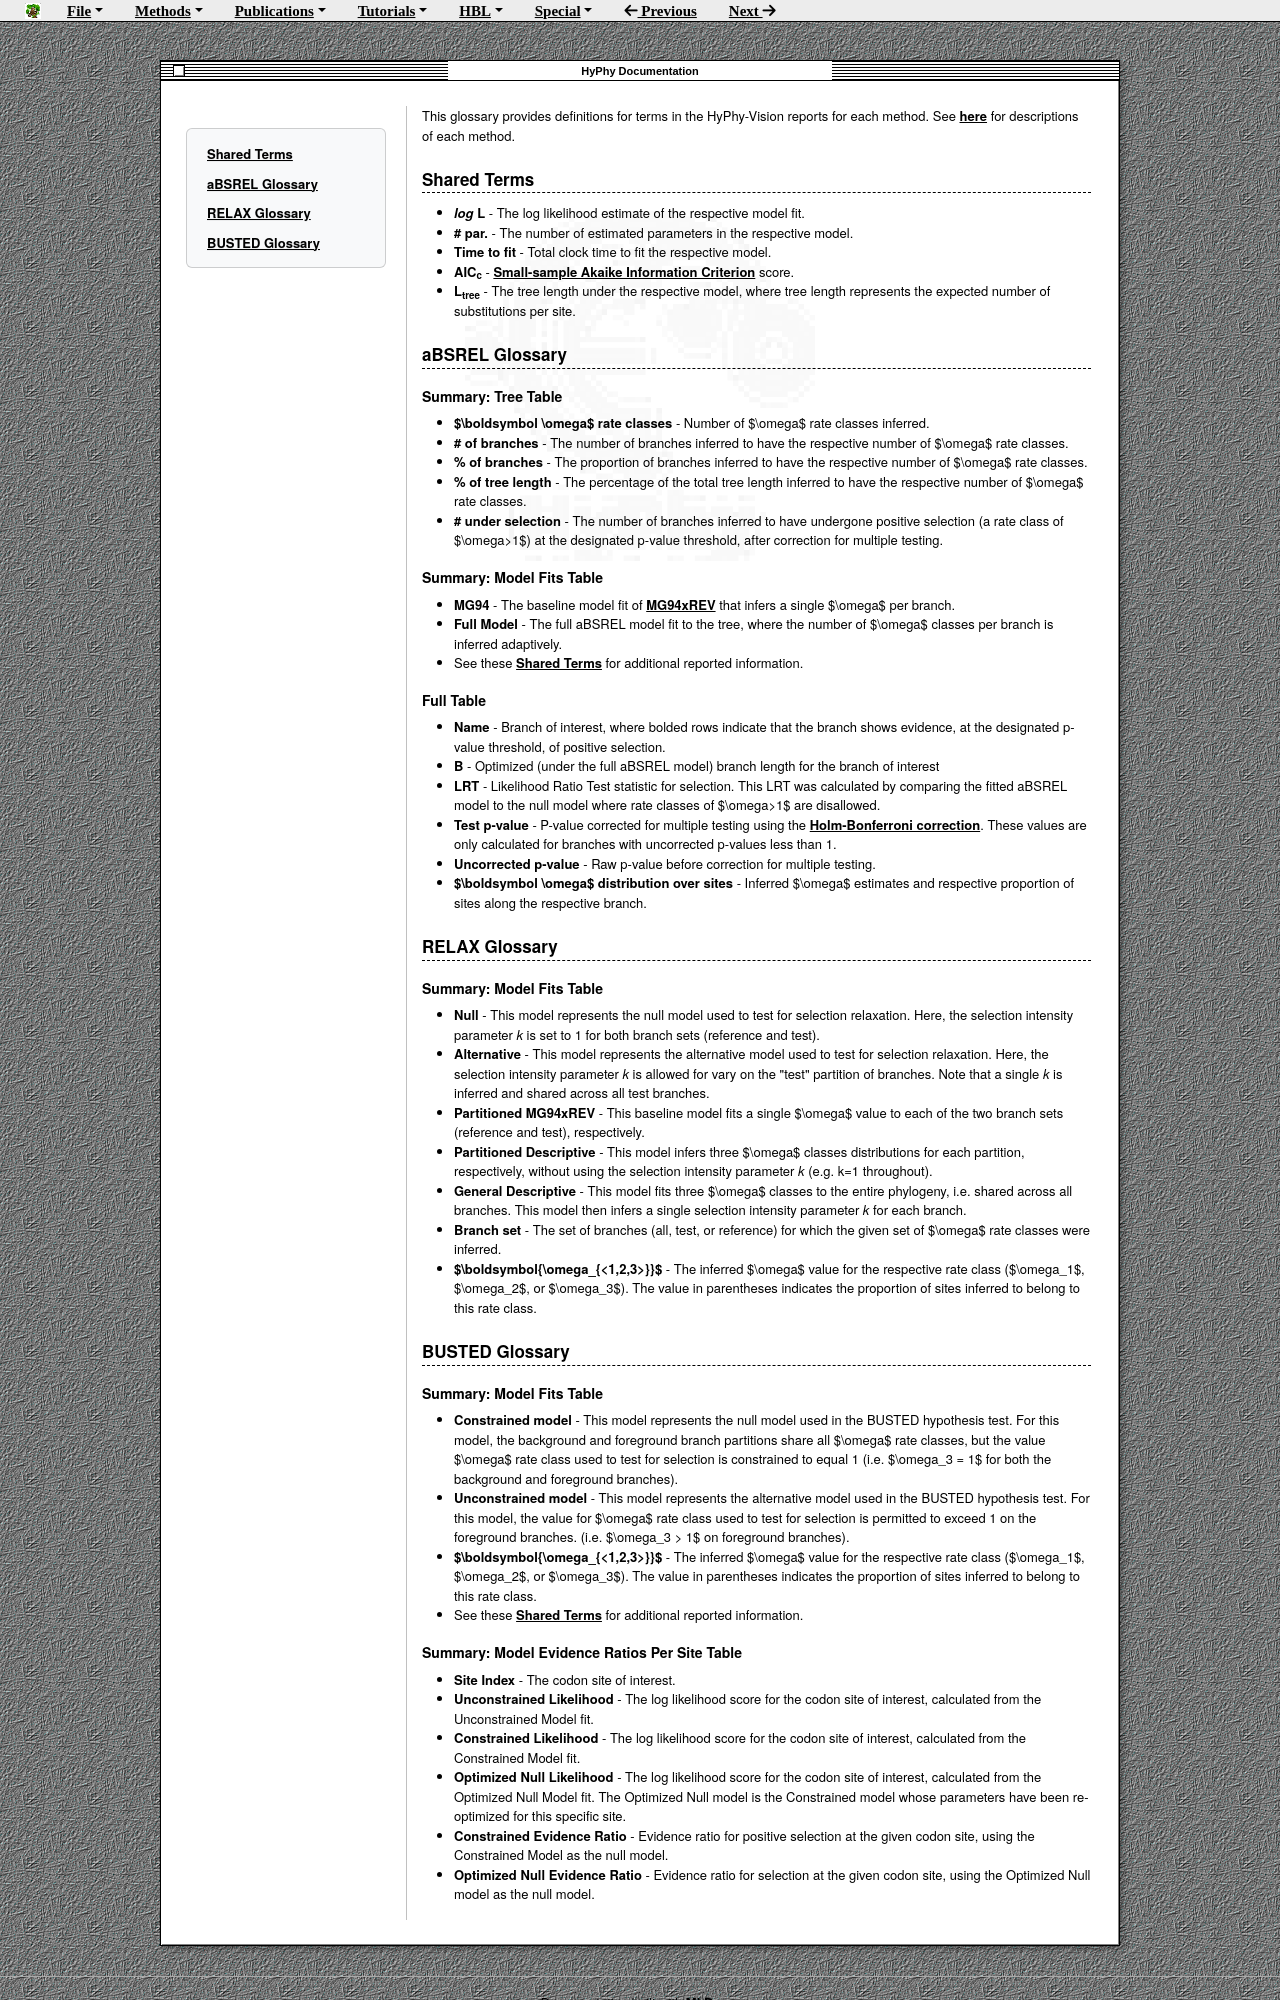

repository: veg/hyphy-site · page: glossary/index.html · generator: mkdocs

This glossary provides definitions for terms in the HyPhy-Vision reports for each method. See [here](./methods/selection-methods) for descriptions of each method.


## Shared Terms

* ***log* L** - The log likelihood estimate of the respective model fit.
* **\# par.** - The number of estimated parameters in the respective model.
* **Time to fit** - Total clock time to fit the respective model.
* **AIC<sub>c</sub>**  - [Small-sample Akaike Information Criterion](http://www.tandfonline.com/doi/abs/10.1080/03610927808827599) score.
* **L<sub>tree</sub>** - The tree length under the respective model, where tree length represents the expected number of substitutions per site.


<!-- I think the following has been removed from vision
### Summary Statistics **\\\\ has this info since been removed?**
* **number of sequences** - the number of sequences present in the input file
* **number of variants** - the number of variants present in the input file
* **number of branches** - the number of branches in the phylogeny
-->


## aBSREL Glossary


### Summary: Tree Table

* **$\boldsymbol \omega$ rate classes** - Number of $\omega$ rate classes inferred.
* **\# of branches** - The number of branches inferred to have the respective number of $\omega$ rate classes.
* **% of branches** - The proportion of branches inferred to have the respective number of $\omega$ rate classes.
* **% of tree length** - The percentage of the total tree length inferred to have the respective number of $\omega$ rate classes.
* **\# under selection** - The number of branches inferred to have undergone positive selection (a rate class of $\omega>1$) at the designated p-value threshold, after correction for multiple testing.

### Summary: Model Fits Table

* **MG94** - The baseline model fit of [MG94xREV](./methods/general.md#mg94xrev-framework) that infers a single $\omega$ per branch.
* **Full Model** - The full aBSREL model fit to the tree, where the number of $\omega$ classes per branch is inferred adaptively.
* See these [Shared Terms](glossary/#shared-terms) for additional reported information.





### Full Table

* **Name** - Branch of interest, where bolded rows indicate that the branch shows evidence, at the designated p-value threshold, of positive selection.
* **B** - Optimized (under the full aBSREL model) branch length for the branch of interest
* **LRT** - Likelihood Ratio Test statistic for selection. This LRT was calculated by comparing the fitted aBSREL model to the null model where rate classes of $\omega>1$ are disallowed.
* **Test p-value** - P-value corrected for multiple testing using the [Holm-Bonferroni correction](https://www.jstor.org/stable/4615733). These values are only calculated for branches with uncorrected p-values less than 1.
* **Uncorrected p-value** - Raw p-value before correction for multiple testing.
* **$\boldsymbol \omega$ distribution over sites** - Inferred $\omega$ estimates and respective proportion of sites along the respective branch.


<!------------------------------------------------------------------------------------->


## RELAX Glossary

### Summary: Model Fits Table


* **Null** - This model represents the null model used to test for selection relaxation. Here, the selection intensity parameter *k* is set to 1 for both branch sets (reference and test).
* **Alternative** - This model represents the alternative model used to test for selection relaxation. Here, the selection intensity parameter *k* is allowed for vary on the "test" partition of branches. Note that a single *k* is inferred and shared across all test branches.
* **Partitioned MG94xREV** - This baseline model fits a single $\omega$ value to each of the two branch sets (reference and test), respectively.
* **Partitioned Descriptive** - This model infers three $\omega$ classes distributions for each partition, respectively, without using the selection intensity parameter *k* (e.g. k=1 throughout).
* **General Descriptive** - This model fits three $\omega$ classes to the entire phylogeny, i.e. shared across all branches. This model then infers a single selection intensity parameter *k* for each branch.
* **Branch set** - The set of branches (all, test, or reference) for which the given set of $\omega$ rate classes were inferred.
* **$\boldsymbol{\omega_{<1,2,3>}}$** - The inferred $\omega$ value for the respective rate class ($\omega_1$, $\omega_2$, or $\omega_3$). The value in parentheses indicates the proportion of sites inferred to belong to this rate class.


<!------------------------------------------------------------------------------------->



## BUSTED Glossary

### Summary: Model Fits Table


* **Constrained model** - This model represents the null model used in the BUSTED hypothesis test. For this model, the background and foreground branch partitions share all $\omega$ rate classes, but the value $\omega$ rate class used to test for selection is constrained to equal 1 (i.e. $\omega_3 = 1$ for both the background and foreground branches).
* **Unconstrained model** - This model represents the alternative model used in the BUSTED hypothesis test. For this model, the value for $\omega$ rate class used to test for selection is permitted to exceed 1 on the foreground branches. (i.e. $\omega_3 > 1$ on foreground branches).
* **$\boldsymbol{\omega_{<1,2,3>}}$** - The inferred $\omega$ value for the respective rate class ($\omega_1$, $\omega_2$, or $\omega_3$). The value in parentheses indicates the proportion of sites inferred to belong to this rate class.
* See these [Shared Terms](glossary/#shared-terms) for additional reported information.


<!--
### Summary: Model Evidence Ratios Per Site

This plot shows the "Evidence Ratio" (ER), displayed as the scaled Likelihood Ratio Test statistic. The ER is calculated for a given site *s* ($ER^s$) using the likelihoods from a fitted null model ($L_{null}$) and a fitted alternative model ($L_{alt}$) at the site of interest *s*:

$$ ER^s = 2 \times \log\big{(}{ \frac{ L^s_{alt}}{L^s_{null}} }\big{)} $$

Evidence ratios provide *descriptive evidence* for whether a given site may have experienced positive selection. **Note that evidence ratios do not provide statistically valid evidence for selection at individuals sites.**

For more detailed information on the difference between the Constrained and Optimized Null evidence ratios, see [this description of BUSTED](selection-methods/#busted).
-->
